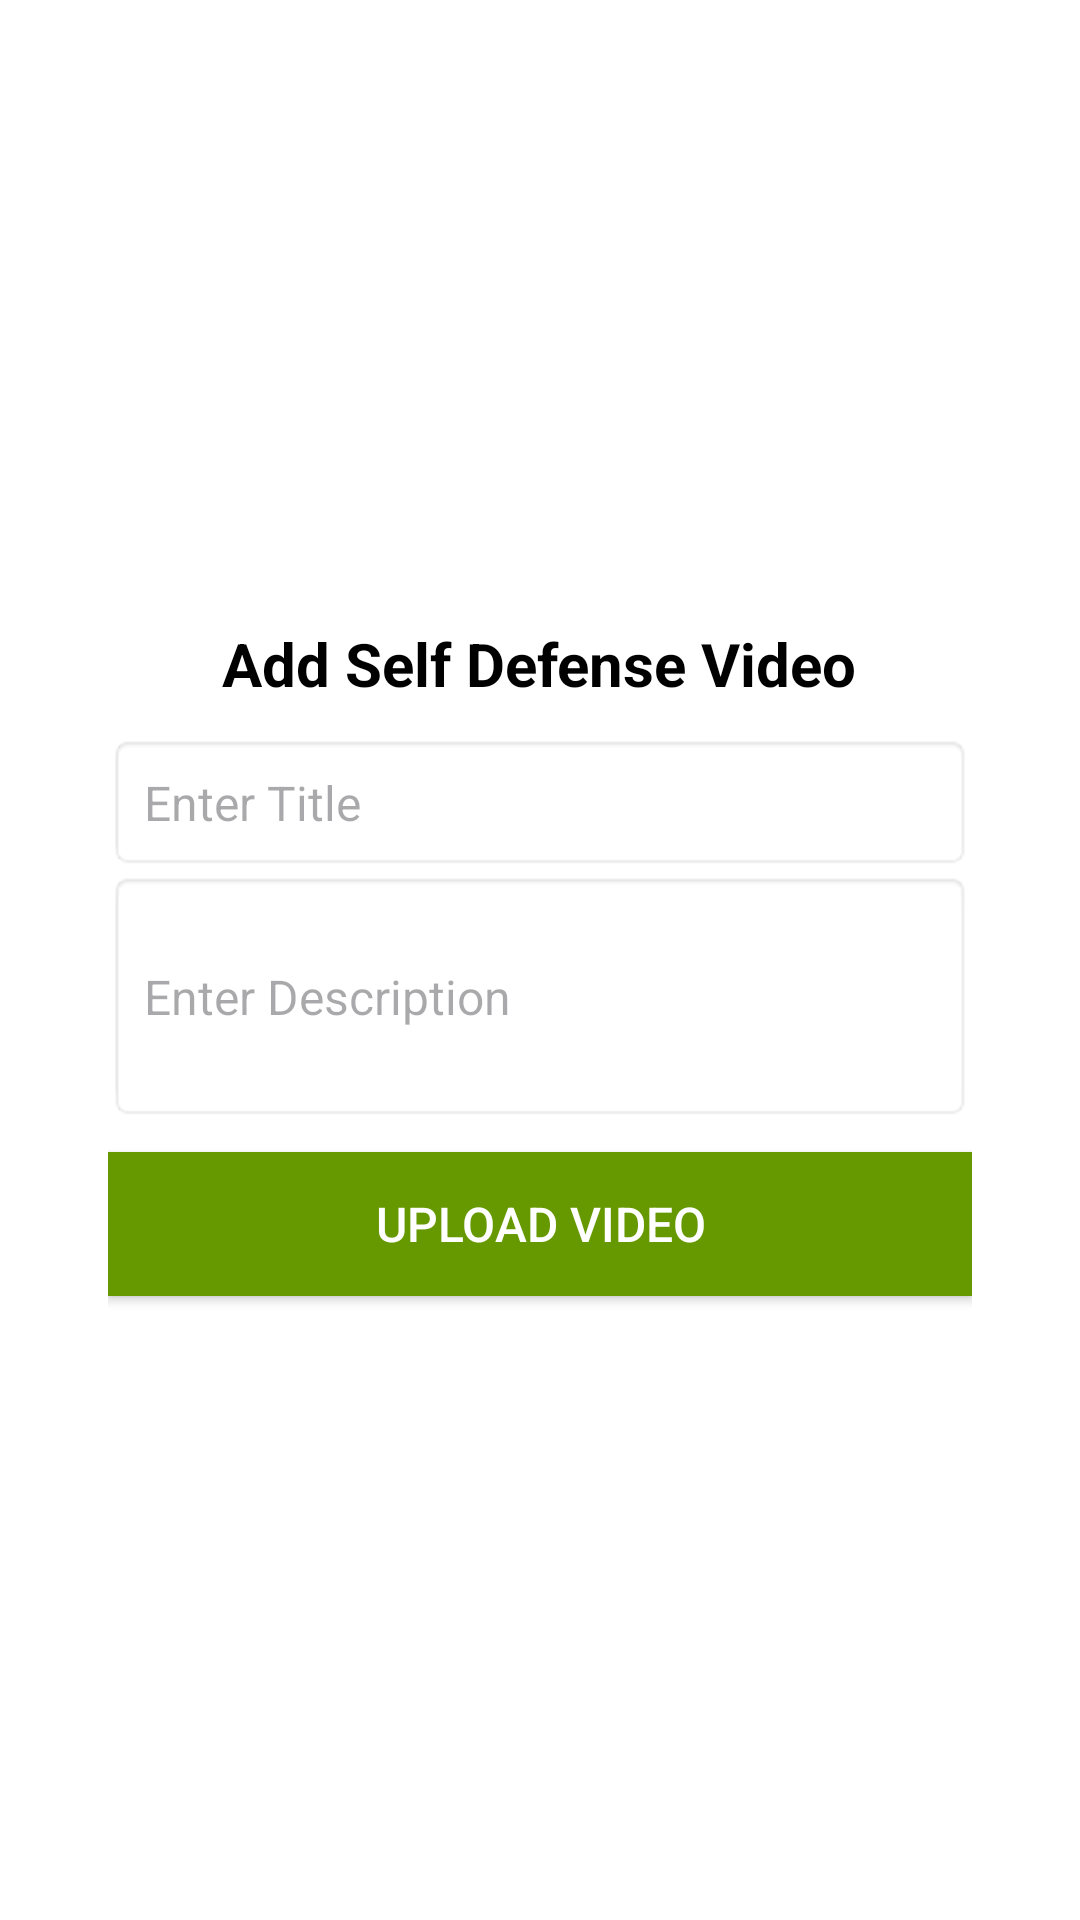

The Android layout XML behind this screen, and the referenced resources:
<!-- AndroidManifest.xml: application theme Theme.HerWatch -->
<!-- res/layout/activity_addselfdef.xml -->
<?xml version="1.0" encoding="utf-8"?>
<RelativeLayout xmlns:android="http://schemas.android.com/apk/res/android"
    xmlns:app="http://schemas.android.com/apk/res-auto"
    xmlns:tools="http://schemas.android.com/tools"
    android:id="@+id/main"
    android:layout_width="match_parent"
    android:layout_height="match_parent"
    android:padding="20dp"
    android:background="@android:color/white"
    tools:context=".addselfdef">

    <LinearLayout
        android:layout_width="match_parent"
        android:layout_height="match_parent"
        android:padding="16dp"
        android:orientation="vertical"
        android:gravity="center"
        android:background="#FFFFFF">

        <TextView
            android:layout_width="wrap_content"
            android:layout_height="wrap_content"
            android:text="Add Self Defense Video"
            android:textSize="20sp"
            android:textStyle="bold"
            android:textColor="#000"
            android:layout_gravity="center"
            android:paddingBottom="10dp"/>

        <EditText
            android:id="@+id/title"
            android:layout_width="match_parent"
            android:layout_height="wrap_content"
            android:hint="Enter Title"
            android:padding="12dp"
            android:background="@android:drawable/editbox_background"
            android:textSize="16sp"/>

        <EditText
            android:id="@+id/description"
            android:layout_width="match_parent"
            android:layout_height="wrap_content"
            android:hint="Enter Description"
            android:padding="12dp"
            android:background="@android:drawable/editbox_background"
            android:textSize="16sp"
            android:inputType="textMultiLine"
            android:minLines="3"/>












        <Button
            android:id="@+id/upload"
            android:layout_width="match_parent"
            android:layout_height="wrap_content"
            android:text="Upload Video"
            android:textSize="16sp"
            android:background="@android:color/holo_green_dark"
            android:textColor="#FFF"
            android:padding="12dp"
            android:layout_marginTop="10dp"/>

    </LinearLayout>
</RelativeLayout>
<!-- resources referenced by this layout -->
<resources>
  <style name="Theme.HerWatch" parent="Base.Theme.HerWatch" />
  <style name="Base.Theme.HerWatch" parent="Theme.Material3.DayNight.NoActionBar">
          
           <item name="colorPrimary">@color/pink</item>
      </style>
  <color name="pink">#F37D8D</color>
</resources>
